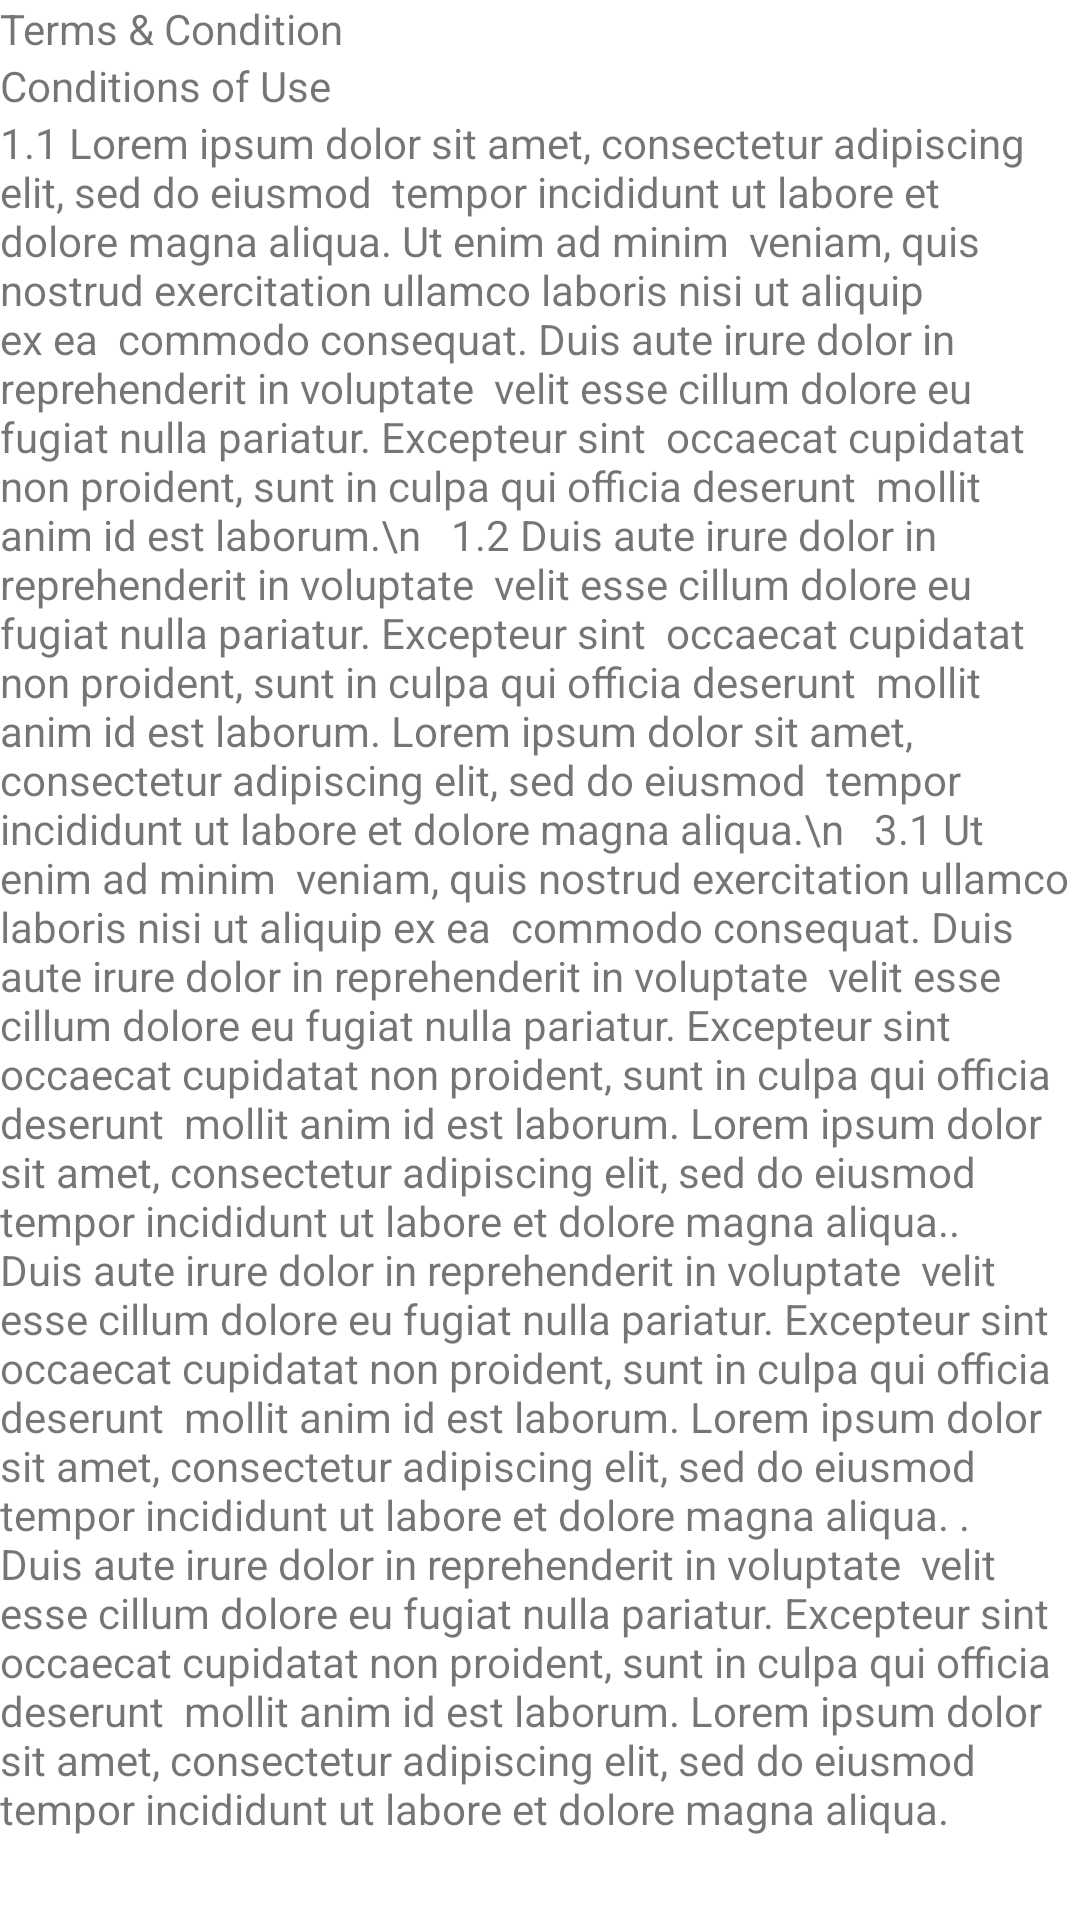

Produce the Android XML layout that renders to this screen, including the resource entries it uses.
<!-- AndroidManifest.xml: application theme Theme.WorldTvGo -->
<!-- res/layout/bottom_sheet_dialogue_terms_condition.xml -->
<?xml version="1.0" encoding="utf-8"?>
<androidx.constraintlayout.widget.ConstraintLayout xmlns:android="http://schemas.android.com/apk/res/android"
    android:layout_width="match_parent"
    android:layout_height="match_parent"
    xmlns:app="http://schemas.android.com/apk/res-auto">

    <com.google.android.material.bottomsheet.BottomSheetDragHandleView
        android:id="@+id/bottom_sheet_handler"
        android:layout_width="match_parent"
        android:layout_height="wrap_content"
        app:layout_constraintStart_toStartOf="parent"
        app:layout_constraintTop_toTopOf="parent"/>

    <androidx.core.widget.NestedScrollView
        android:layout_width="match_parent"
        android:layout_height="wrap_content"
        app:layout_constraintEnd_toEndOf="parent"
        app:layout_constraintStart_toStartOf="parent"
        app:layout_constraintTop_toBottomOf="@id/bottom_sheet_handler"
        >

        <LinearLayout
            android:layout_width="match_parent"
            android:layout_height="wrap_content"
            android:orientation="vertical">
            <TextView
                android:layout_width="wrap_content"
                android:layout_height="wrap_content"
                android:text="Terms &amp; Condition"/>

            <TextView
                android:layout_width="wrap_content"
                android:layout_height="wrap_content"
                android:text="Conditions of Use"/>

            <TextView
                android:layout_width="match_parent"
                android:layout_height="wrap_content"
                android:text="1.1 Lorem ipsum dolor sit amet, consectetur adipiscing elit, sed do eiusmod  tempor incididunt ut labore et dolore magna aliqua. Ut enim ad minim  veniam, quis nostrud exercitation ullamco laboris nisi ut aliquip ex ea  commodo consequat. Duis aute irure dolor in reprehenderit in voluptate  velit esse cillum dolore eu fugiat nulla pariatur. Excepteur sint  occaecat cupidatat non proident, sunt in culpa qui officia deserunt  mollit anim id est laborum.\n


1.2 Duis aute irure dolor in reprehenderit in voluptate  velit esse cillum dolore eu fugiat nulla pariatur. Excepteur sint  occaecat cupidatat non proident, sunt in culpa qui officia deserunt  mollit anim id est laborum. Lorem ipsum dolor sit amet, consectetur adipiscing elit, sed do eiusmod  tempor incididunt ut labore et dolore magna aliqua.\n


3.1 Ut enim ad minim  veniam, quis nostrud exercitation ullamco laboris nisi ut aliquip ex ea  commodo consequat. Duis aute irure dolor in reprehenderit in voluptate  velit esse cillum dolore eu fugiat nulla pariatur. Excepteur sint  occaecat cupidatat non proident, sunt in culpa qui officia deserunt  mollit anim id est laborum. Lorem ipsum dolor sit amet, consectetur adipiscing elit, sed do eiusmod  tempor incididunt ut labore et dolore magna aliqua.. Duis aute irure dolor in reprehenderit in voluptate  velit esse cillum dolore eu fugiat nulla pariatur. Excepteur sint  occaecat cupidatat non proident, sunt in culpa qui officia deserunt  mollit anim id est laborum. Lorem ipsum dolor sit amet, consectetur adipiscing elit, sed do eiusmod  tempor incididunt ut labore et dolore magna aliqua. . Duis aute irure dolor in reprehenderit in voluptate  velit esse cillum dolore eu fugiat nulla pariatur. Excepteur sint  occaecat cupidatat non proident, sunt in culpa qui officia deserunt  mollit anim id est laborum. Lorem ipsum dolor sit amet, consectetur adipiscing elit, sed do eiusmod  tempor incididunt ut labore et dolore magna aliqua."></TextView>
        </LinearLayout>
    </androidx.core.widget.NestedScrollView>

</androidx.constraintlayout.widget.ConstraintLayout>
<!-- resources referenced by this layout -->
<resources>
  <style name="Theme.WorldTvGo" parent="Theme.MaterialComponents.DayNight.NoActionBar">
          
          <item name="colorPrimary">@color/purple_500</item>
          <item name="colorPrimaryVariant">@color/purple_700</item>
          <item name="colorOnPrimary">@color/white</item>
          
          <item name="colorSecondary">@color/teal_200</item>
          <item name="colorSecondaryVariant">@color/teal_700</item>
          <item name="colorOnSecondary">@color/black</item>
          
          <item name="android:statusBarColor">?attr/colorPrimaryVariant</item>
          
      </style>
  <color name="purple_500">#FF6200EE</color>
  <color name="purple_700">#FF3700B3</color>
  <color name="white">#FFFFFF</color>
  <color name="teal_200">#FF03DAC5</color>
  <color name="teal_700">#FF018786</color>
  <color name="black">#FF000000</color>
</resources>
